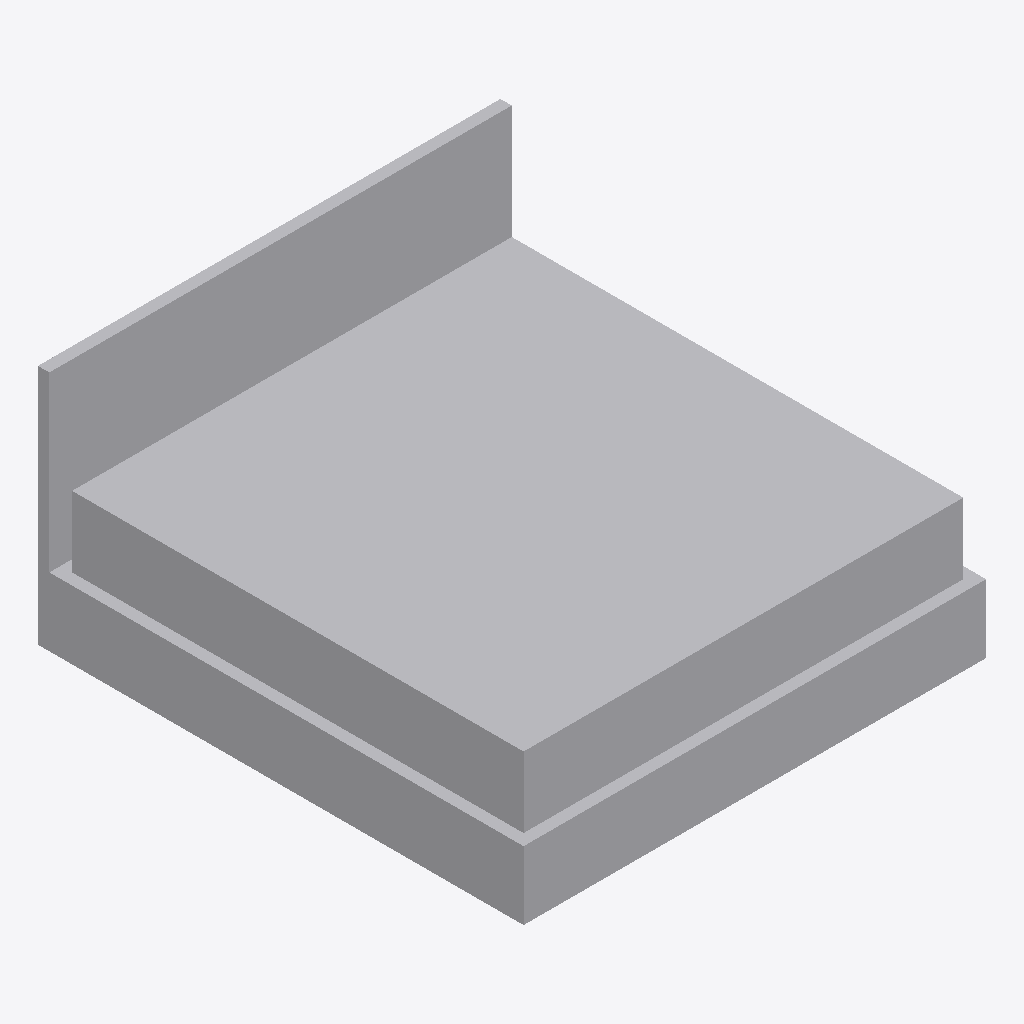
Isometric view of an IFC building model (IFC-SPF (STEP), schema IFC4, length unit metre), seen from the south-west, elements coloured by IFC class: 1 other element (light grey).
Extent 2.0 m × 2.1 m × 1.1 m (x, y, z). Storeys (1): Level 1 at 0.00 m. Elements (1): 1 IfcFurniture.

HEADER;
FILE_DESCRIPTION(('ViewDefinition [CoordinationView]'),'2;1');
FILE_NAME('','2026-11-06T15:54:37',(''),(''),'IfcOpenShell 0.8.0','IfcOpenShell 0.8.0','');
FILE_SCHEMA(('IFC4'));
ENDSEC;
DATA;
#9=IFCPROJECT('1nHsGpO0DBAv_BOIBJaWaS',$,'Project',$,$,$,$,(#8),#5);
#10=IFCSITE('0VpnEqKP5EyBnRfeKdX5fE',$,'Site',$,$,$,$,$,.ELEMENT.,$,$,$,$,$);
#12=IFCBUILDING('0zbnx_n5P8DgfPeJ5y672o',$,'Building',$,$,$,$,$,.ELEMENT.,$,$,$);
#16=IFCBUILDINGSTOREY('3FZTXvBTDDoO1xinTrO6lY',$,'Level 1',$,$,#21,$,$,.ELEMENT.,0.0);
#18=IFCFURNITURE('2$$t9Y1Yj8HeRUzSUDS5wy',$,$,$,$,#37,#42,$,.BED.);
ENDSEC;
